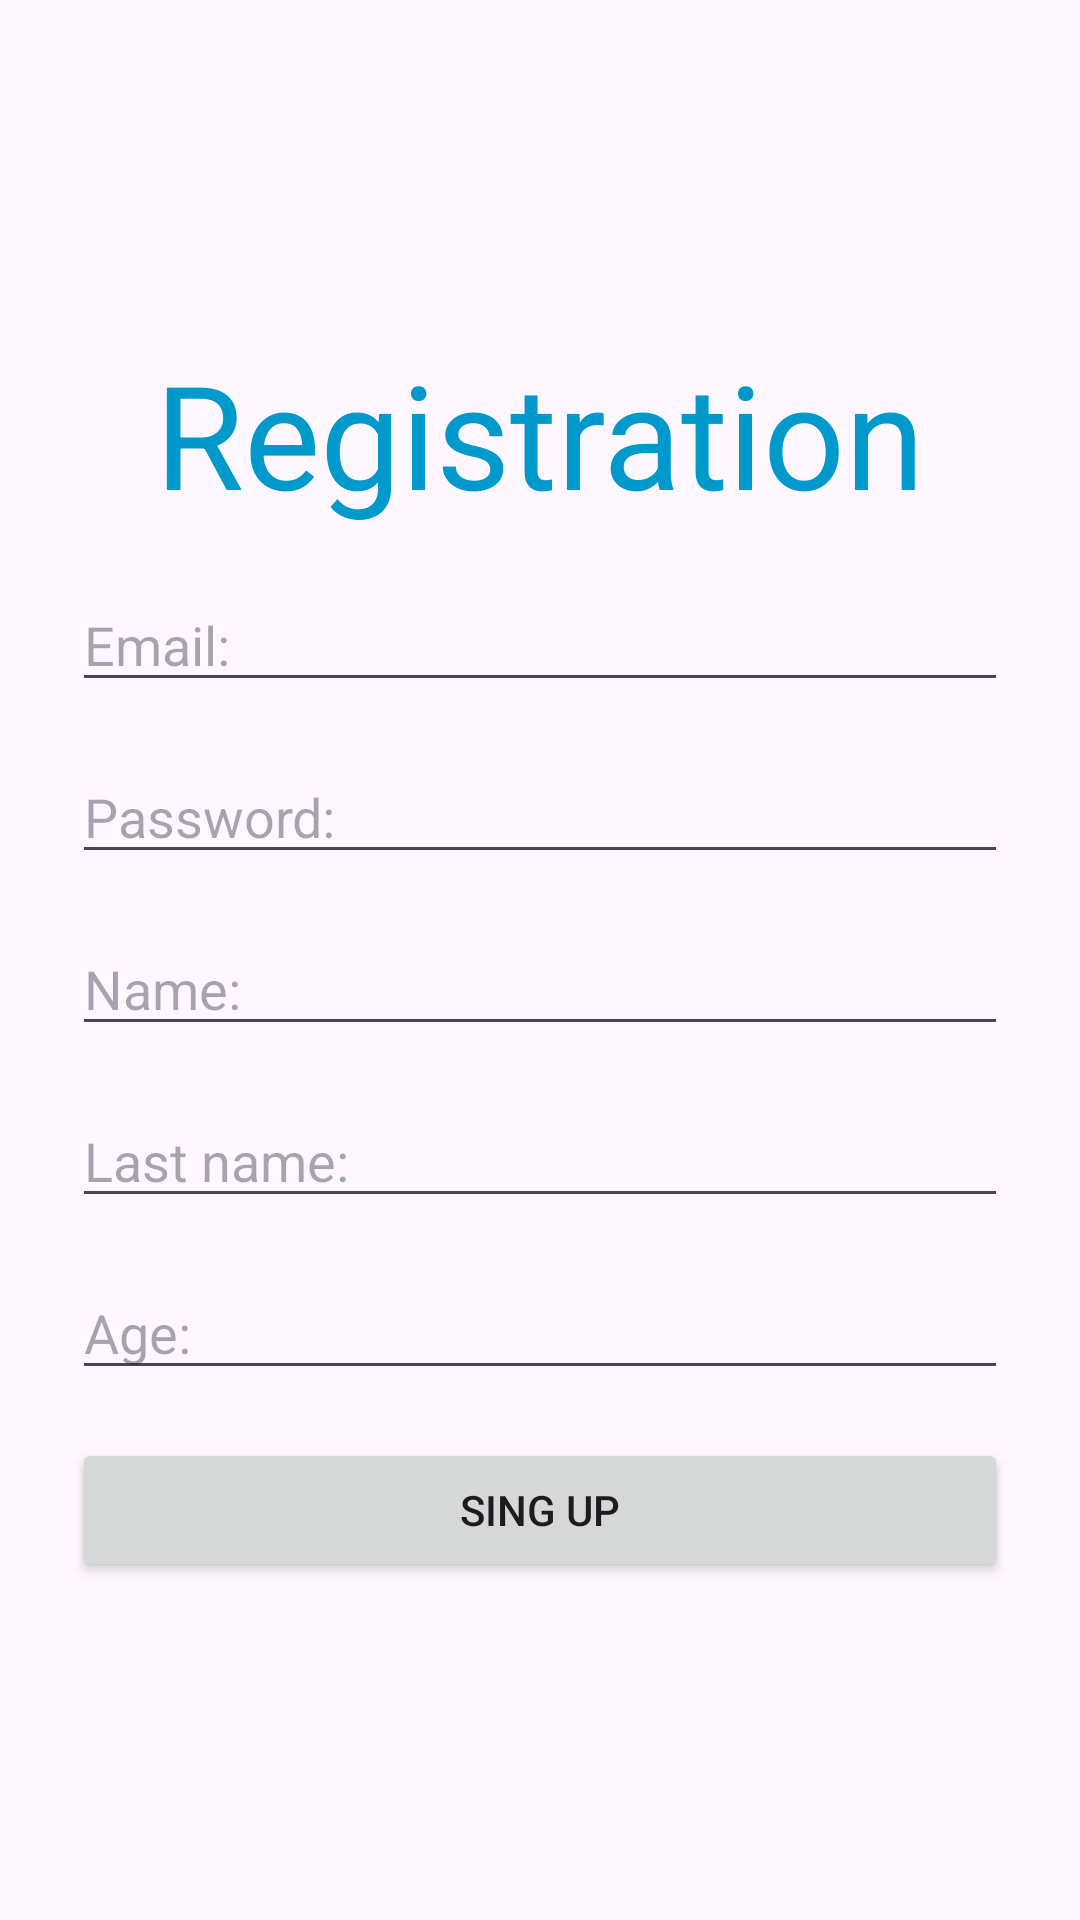

Layout XML and referenced resources for this Android screen:
<!-- AndroidManifest.xml: application theme Theme.MessangerMix -->
<!-- res/layout/activity_register.xml -->
<?xml version="1.0" encoding="utf-8"?>
<ScrollView xmlns:android="http://schemas.android.com/apk/res/android"
    xmlns:app="http://schemas.android.com/apk/res-auto"
    xmlns:tools="http://schemas.android.com/tools"
    android:id="@+id/main"
    android:layout_width="match_parent"
    android:layout_height="match_parent"
    tools:context=".RegisterActivity">

    <LinearLayout
        android:layout_width="match_parent"
        android:layout_height="wrap_content"
        android:layout_gravity="center"
        android:orientation="vertical"
        android:padding="16dp">

        <TextView
            android:layout_width="match_parent"
            android:layout_height="wrap_content"
            android:layout_margin="8dp"
            android:text="@string/registration"
            android:textAlignment="center"
            android:textColor="@android:color/holo_blue_dark"
            android:textSize="48sp" />

        <EditText
            android:id="@+id/editTextEmail"
            android:layout_width="match_parent"
            android:layout_height="wrap_content"
            android:layout_margin="8dp"
            android:hint="@string/email"
            android:inputType="textEmailAddress" />

        <EditText
            android:id="@+id/editTextPassword"
            android:layout_width="match_parent"
            android:layout_height="wrap_content"
            android:layout_margin="8dp"
            android:hint="@string/password"
            android:inputType="textPassword" />

        <EditText
            android:id="@+id/editTextName"
            android:layout_width="match_parent"
            android:layout_height="wrap_content"
            android:layout_margin="8dp"
            android:hint="@string/name"
            android:inputType="textPersonName" />

        <EditText
            android:id="@+id/editTextLastName"
            android:layout_width="match_parent"
            android:layout_height="wrap_content"
            android:layout_margin="8dp"
            android:hint="@string/last_name"
            android:inputType="textPersonName" />

        <EditText
            android:id="@+id/editTextAge"
            android:layout_width="match_parent"
            android:layout_height="wrap_content"
            android:layout_margin="8dp"
            android:hint="@string/age"
            android:inputType="number" />


        <Button
            android:id="@+id/buttonSingUp"
            android:layout_width="match_parent"
            android:layout_height="wrap_content"
            android:layout_margin="8dp"
            android:text="@string/sing_up" />

    </LinearLayout>

</ScrollView>
<!-- resources referenced by this layout -->
<resources>
  <string name="age">Age:</string>
  <string name="email">Email:</string>
  <string name="last_name">Last name:</string>
  <string name="name">Name:</string>
  <string name="password">Password:</string>
  <string name="registration">Registration</string>
  <string name="sing_up">Sing up</string>
  <style name="Theme.MessangerMix" parent="Base.Theme.MessangerMix" />
  <style name="Base.Theme.MessangerMix" parent="Theme.Material3.DayNight.NoActionBar">
          
          
      </style>
</resources>
